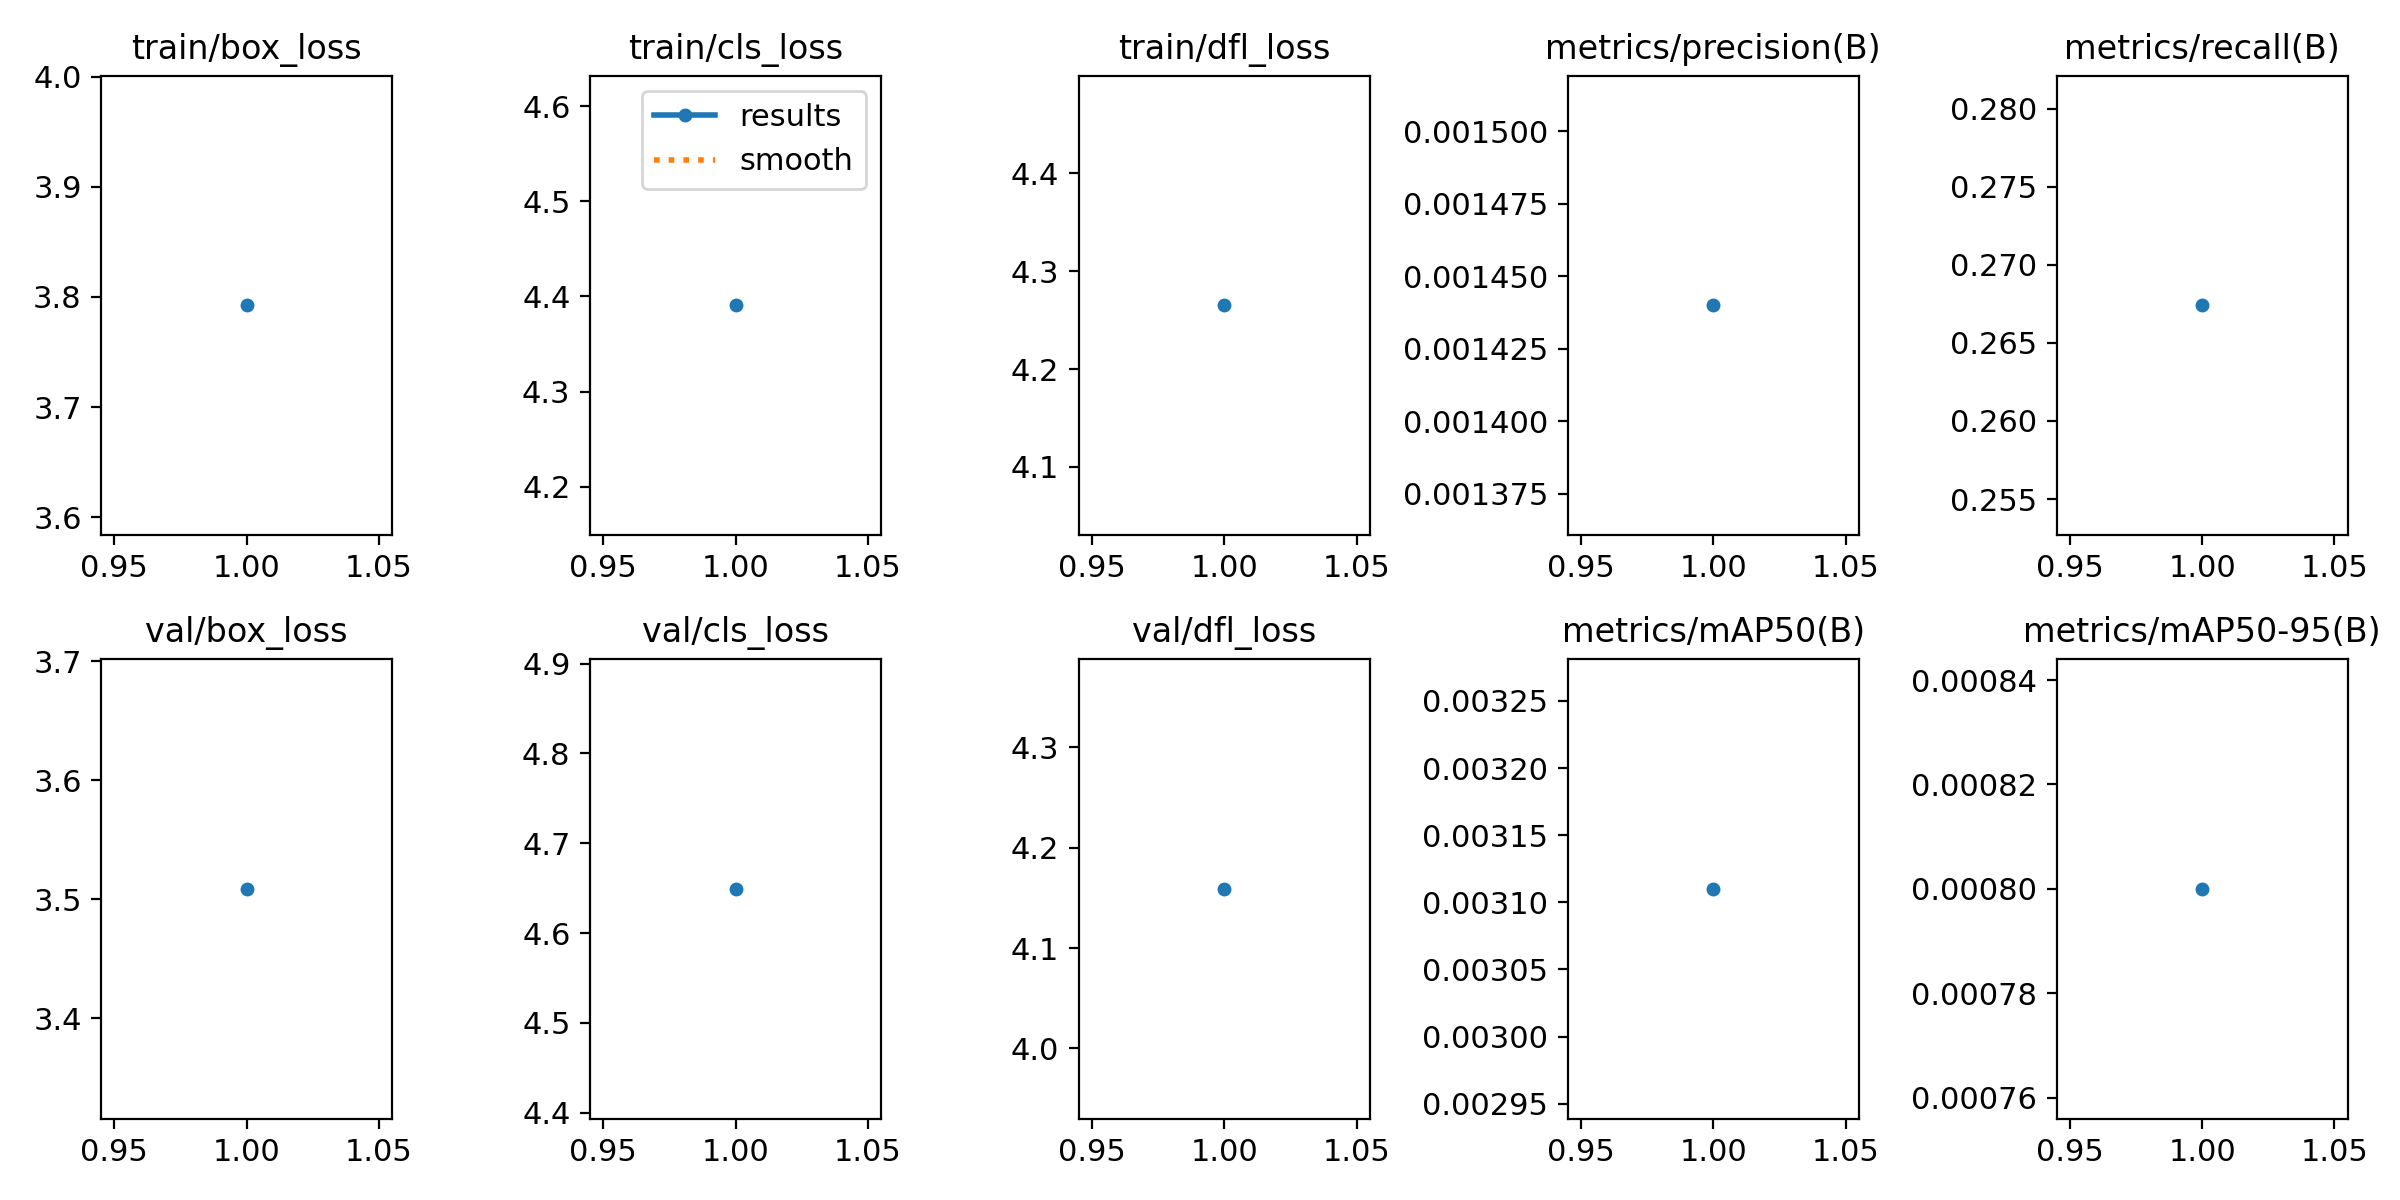

The table this chart was drawn from, first rows:
epoch, time, train/box_loss, train/cls_loss, train/dfl_loss, metrics/precision(B), metrics/recall(B), metrics/mAP50(B), metrics/mAP50-95(B), val/box_loss, val/cls_loss, val/dfl_loss, lr/pg0, lr/pg1, lr/pg2
1, 69.15, 3.792, 4.391, 4.265, 0.00144, 0.2674, 0.00311, 0.0008, 3.509, 4.649, 4.159, 0.0002, 0.0002, 0.0002
